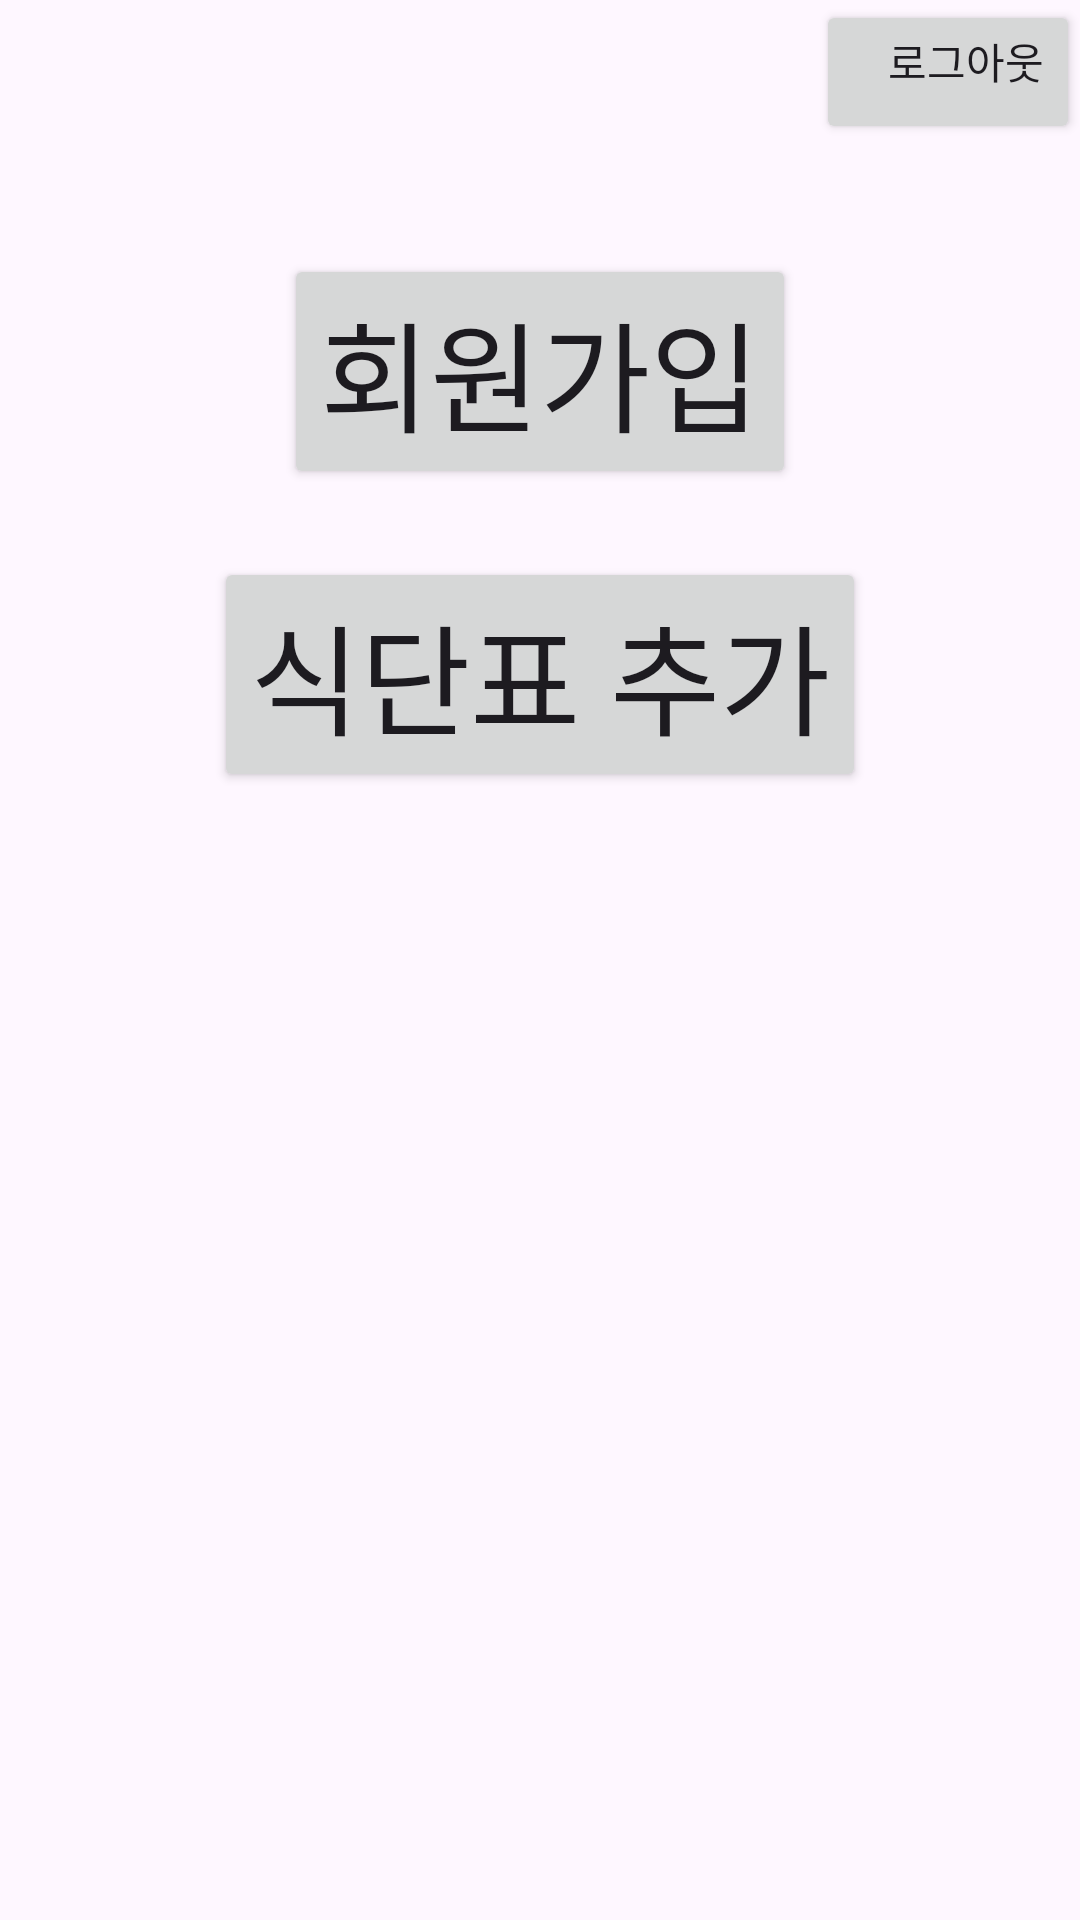

Layout XML and referenced resources for this Android screen:
<!-- AndroidManifest.xml: application theme Theme.SilverTown -->
<!-- res/layout/manager.xml -->
<?xml version="1.0" encoding="utf-8"?>
<androidx.constraintlayout.widget.ConstraintLayout xmlns:android="http://schemas.android.com/apk/res/android"
    xmlns:app="http://schemas.android.com/apk/res-auto"
    xmlns:tools="http://schemas.android.com/tools"
    android:layout_width="match_parent"
    android:layout_height="match_parent">

    <Button
        android:id="@+id/btn_menusignup"
        android:layout_width="wrap_content"
        android:layout_height="wrap_content"
        android:text="회원가입"
        android:textSize="40sp"
        app:layout_constraintBottom_toTopOf="@+id/btn_menuadd"
        app:layout_constraintEnd_toEndOf="parent"
        app:layout_constraintStart_toStartOf="parent"
        app:layout_constraintTop_toTopOf="parent"
        app:layout_constraintVertical_bias="0.79" />

    <Button
        android:id="@+id/btn_menuadd"
        android:layout_width="wrap_content"
        android:layout_height="wrap_content"
        android:layout_marginBottom="376dp"
        android:text="식단표 추가"
        android:textSize="40sp"
        app:layout_constraintBottom_toBottomOf="parent"
        app:layout_constraintEnd_toEndOf="parent"
        app:layout_constraintStart_toStartOf="parent" />

    <Button
        android:id="@+id/btn_msignout"
        android:layout_width="wrap_content"
        android:layout_height="wrap_content"
        android:gravity="right"
        android:text="로그아웃"
        app:layout_constraintEnd_toEndOf="parent"
        app:layout_constraintTop_toTopOf="parent" />
</androidx.constraintlayout.widget.ConstraintLayout>
<!-- resources referenced by this layout -->
<resources>
  <style name="Theme.SilverTown" parent="Base.Theme.SilverTown" />
  <style name="Base.Theme.SilverTown" parent="Theme.Material3.DayNight.NoActionBar">
          
          
      </style>
</resources>
